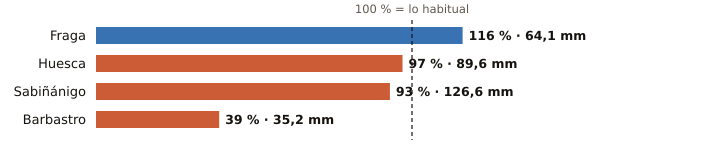

Values plotted in this chart, from the file beside it:
estacion, provincia, indicativo, mm_otono, referencia_mm, pct, periodo_referencia, hasta, hora
Fraga, Huesca, 9924X, 64.1, 55.3, 116, 2009-2025, 2026-10-28, 8
Huesca, Huesca, 9901X, 89.6, 92.0, 97, 2009-2025, 2026-10-28, 8
Sabiñánigo, Huesca, 9460X, 126.6, 135.5, 93, 2004-2025, 2026-10-28, 8
Barbastro, Huesca, 9866C, 35.2, 89.3, 39, 2009-2025, 2026-10-28, 8
